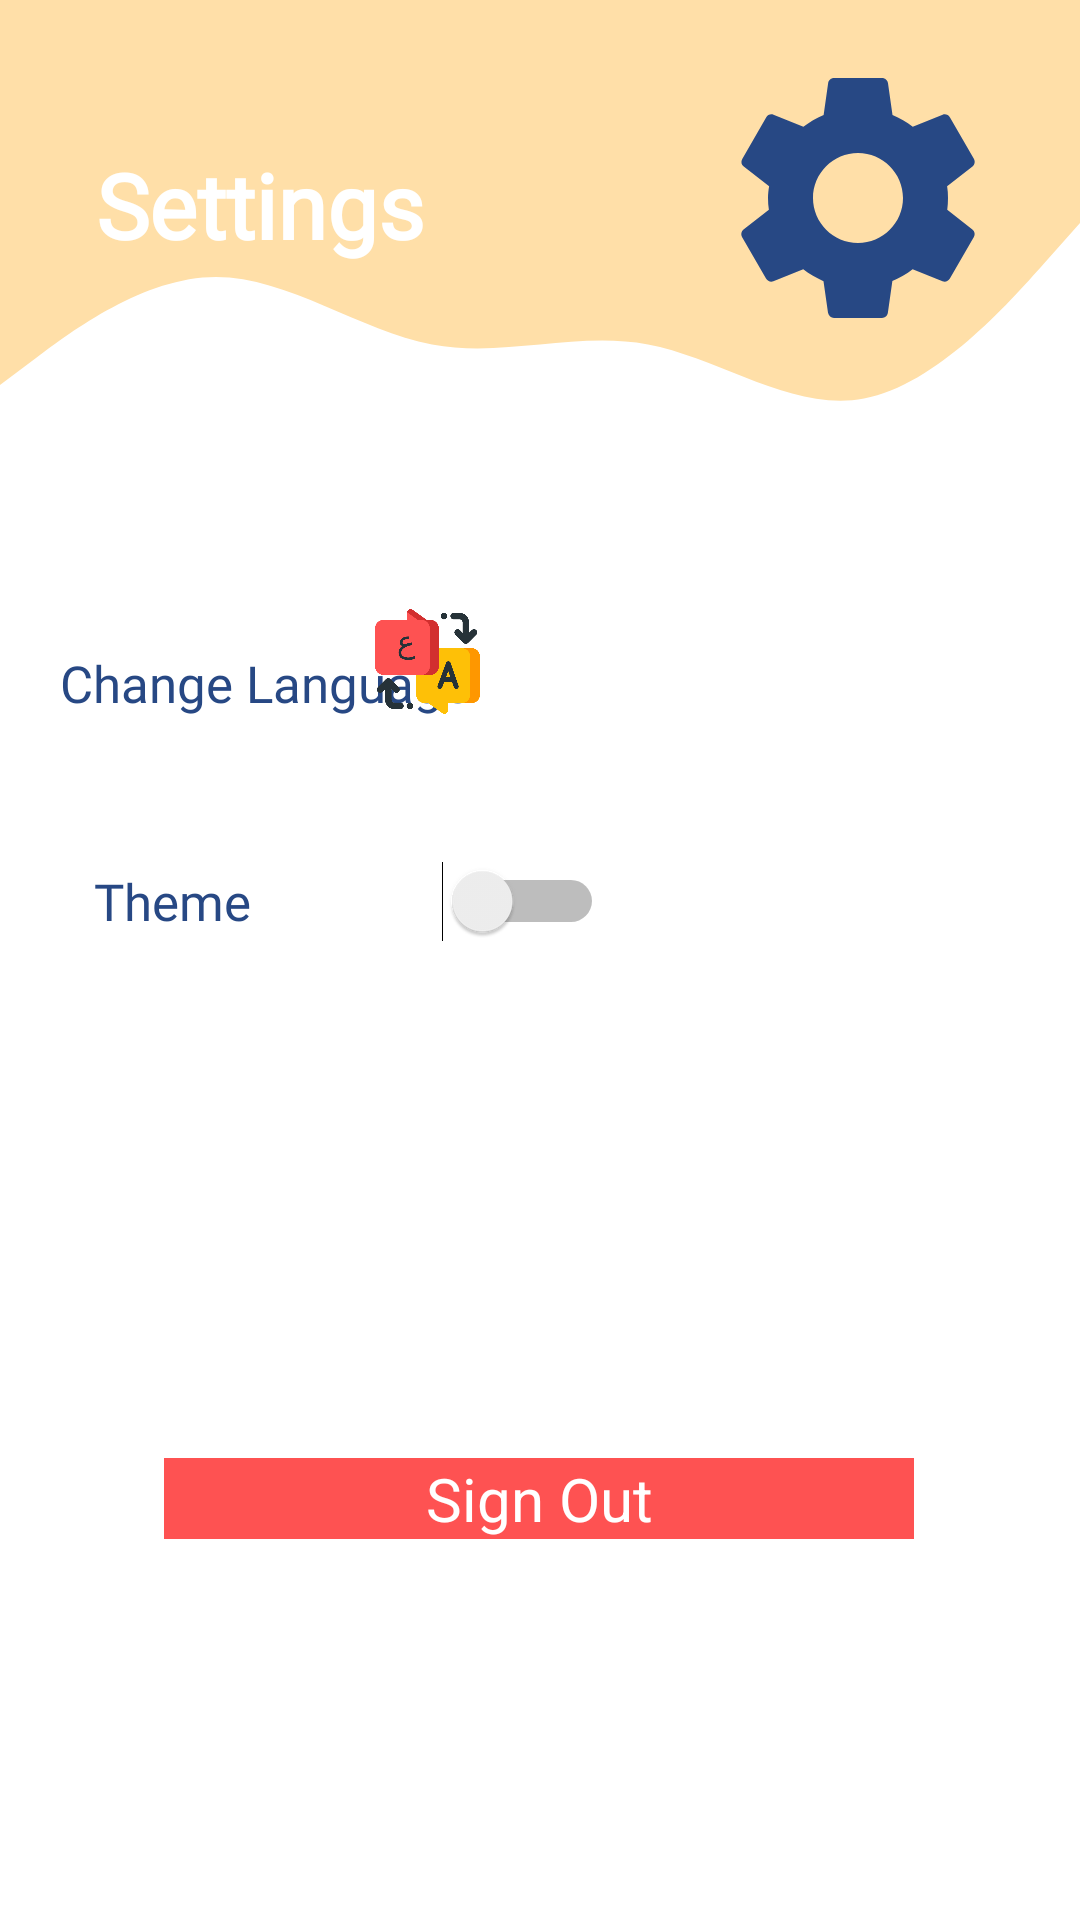

Android layout source for this screen:
<!-- AndroidManifest.xml: application theme Theme.PrivateTeacher -->
<!-- res/layout/fragment_setting.xml -->
<?xml version="1.0" encoding="utf-8"?>
<androidx.constraintlayout.widget.ConstraintLayout xmlns:android="http://schemas.android.com/apk/res/android"
    xmlns:app="http://schemas.android.com/apk/res-auto"
    xmlns:tools="http://schemas.android.com/tools"
    android:layout_width="match_parent"
    android:layout_height="match_parent"
    android:orientation="vertical"
    tools:context=".ui.SettingFragment">

    
    <View
        android:id="@+id/topView"
        android:layout_width="0dp"
        android:layout_height="0dp"
        android:layout_marginBottom="151dp"
        android:background="@color/pige"
        app:layout_constraintBottom_toTopOf="@+id/tvChangeLanguage"
        app:layout_constraintEnd_toEndOf="parent"
        app:layout_constraintHorizontal_bias="1.0"
        app:layout_constraintStart_toStartOf="parent"
        app:layout_constraintTop_toTopOf="parent" />

    <View
        android:id="@+id/view5"
        android:layout_width="0dp"
        android:layout_height="90dp"
        android:background="@drawable/wave"
        app:layout_constraintEnd_toEndOf="parent"
        app:layout_constraintHorizontal_bias="0.0"
        app:layout_constraintStart_toStartOf="parent"
        app:layout_constraintTop_toBottomOf="@+id/topView" />

    <ImageView
        android:id="@+id/imageView5"
        android:layout_width="100dp"
        android:layout_height="100dp"
        android:layout_marginTop="16dp"
        android:layout_marginEnd="24dp"
        android:contentDescription="@string/top_icon"
        app:layout_constraintEnd_toEndOf="parent"
        app:layout_constraintTop_toTopOf="parent"
        app:srcCompat="@drawable/ic_baseline_usersetting" />

    <TextView
        android:id="@+id/topText"
        android:layout_width="0dp"
        android:layout_height="wrap_content"
        android:layout_marginStart="32dp"
        android:layout_marginTop="48dp"
        android:fontFamily="@font/bitter"
        android:text="@string/settings"
        android:textColor="@android:color/white"
        android:textSize="30sp"
        android:textStyle="bold"
        app:layout_constraintEnd_toStartOf="@+id/imageView5"
        app:layout_constraintHorizontal_bias="0.0"
        app:layout_constraintStart_toStartOf="@+id/topView"
        app:layout_constraintTop_toTopOf="parent" />

    <Switch
        android:textColor="@color/myblue"
        android:id="@+id/dark"
        android:layout_width="170dp"
        android:layout_height="23dp"
        android:layout_marginTop="48dp"
        android:layout_marginRight="150dp"
        android:layout_marginStart="20dp"
        android:textSize="17sp"
        android:fontFamily="@font/bitter"
        android:text="@string/theme"
        app:layout_constraintEnd_toEndOf="parent"
        app:layout_constraintHorizontal_bias="0.066"
        app:layout_constraintStart_toStartOf="parent"
        app:layout_constraintTop_toBottomOf="@+id/tvChangeLanguage" />


    <TextView
        android:id="@+id/signOut"
        android:layout_width="250dp"
        android:layout_height="wrap_content"
        android:layout_marginTop="172dp"
        android:background="@color/myred"
        android:gravity="center_horizontal"
        android:text="@string/sign_out"
        android:textColor="@color/white"
        android:textSize="20dp"
        app:layout_constraintEnd_toEndOf="parent"
        app:layout_constraintHorizontal_bias="0.496"
        app:layout_constraintStart_toStartOf="parent"
        app:layout_constraintTop_toBottomOf="@+id/dark" />

    <TextView
        android:id="@+id/tvChangeLanguage"
        android:layout_width="wrap_content"
        android:layout_height="wrap_content"
        android:layout_marginStart="20dp"
        android:layout_marginRight="230dp"
        android:layout_marginBottom="401dp"
        android:textSize="17sp"
        android:fontFamily="@font/bitter"
        android:text="@string/change_language"
        android:textColor="@color/myblue"
        app:layout_constraintBottom_toBottomOf="parent"
        app:layout_constraintEnd_toEndOf="parent"
        app:layout_constraintHorizontal_bias="0.0"
        app:layout_constraintStart_toStartOf="parent"
        app:layout_constraintTop_toBottomOf="@+id/topView" />

    <ImageView
        android:layout_width="35dp"
        android:layout_height="35dp"
        android:layout_marginTop="46dp"
        android:layout_marginEnd="200dp"
        android:layout_marginBottom="49dp"
        android:background="@drawable/translate"
        app:layout_constraintBottom_toTopOf="@+id/dark"
        app:layout_constraintEnd_toEndOf="parent"
        app:layout_constraintHorizontal_bias="1.0"
        app:layout_constraintStart_toEndOf="@+id/tvChangeLanguage"
        app:layout_constraintTop_toBottomOf="@+id/view5"
        app:layout_constraintVertical_bias="1.0" />

</androidx.constraintlayout.widget.ConstraintLayout>
<!-- resources referenced by this layout -->
<resources>
  <color name="myblue">#274884</color>
  <color name="myred">#fe5252</color>
  <color name="pige">#ffdfa8</color>
  <color name="white">#FFFFFF</color>
  <!-- drawable ic_baseline_usersetting (drawable) -->
  <vector android:height="24dp" android:tint="#274884"
      android:viewportHeight="24" android:viewportWidth="24"
      android:width="24dp" xmlns:android="http://schemas.android.com/apk/res/android">
      <path android:fillColor="@android:color/white" android:pathData="M19.14,12.94c0.04,-0.3 0.06,-0.61 0.06,-0.94c0,-0.32 -0.02,-0.64 -0.07,-0.94l2.03,-1.58c0.18,-0.14 0.23,-0.41 0.12,-0.61l-1.92,-3.32c-0.12,-0.22 -0.37,-0.29 -0.59,-0.22l-2.39,0.96c-0.5,-0.38 -1.03,-0.7 -1.62,-0.94L14.4,2.81c-0.04,-0.24 -0.24,-0.41 -0.48,-0.41h-3.84c-0.24,0 -0.43,0.17 -0.47,0.41L9.25,5.35C8.66,5.59 8.12,5.92 7.63,6.29L5.24,5.33c-0.22,-0.08 -0.47,0 -0.59,0.22L2.74,8.87C2.62,9.08 2.66,9.34 2.86,9.48l2.03,1.58C4.84,11.36 4.8,11.69 4.8,12s0.02,0.64 0.07,0.94l-2.03,1.58c-0.18,0.14 -0.23,0.41 -0.12,0.61l1.92,3.32c0.12,0.22 0.37,0.29 0.59,0.22l2.39,-0.96c0.5,0.38 1.03,0.7 1.62,0.94l0.36,2.54c0.05,0.24 0.24,0.41 0.48,0.41h3.84c0.24,0 0.44,-0.17 0.47,-0.41l0.36,-2.54c0.59,-0.24 1.13,-0.56 1.62,-0.94l2.39,0.96c0.22,0.08 0.47,0 0.59,-0.22l1.92,-3.32c0.12,-0.22 0.07,-0.47 -0.12,-0.61L19.14,12.94zM12,15.6c-1.98,0 -3.6,-1.62 -3.6,-3.6s1.62,-3.6 3.6,-3.6s3.6,1.62 3.6,3.6S13.98,15.6 12,15.6z"/>
  </vector>
  <!-- drawable translate: png bitmap (drawable, 19363 bytes) -->
  <!-- drawable wave (drawable) -->
  <vector xmlns:android="http://schemas.android.com/apk/res/android"
      android:width="1440dp"
      android:height="320dp"
      android:viewportWidth="1440"
      android:viewportHeight="320">
    <path
        android:pathData="M0,288L48,272C96,256 192,224 288,197.3C384,171 480,149 576,165.3C672,181 768,235 864,250.7C960,267 1056,245 1152,250.7C1248,256 1344,288 1392,304L1440,320L1440,320L1392,320C1344,320 1248,320 1152,320C1056,320 960,320 864,320C768,320 672,320 576,320C480,320 384,320 288,320C192,320 96,320 48,320L0,320Z"
        android:fillColor="@color/colorPrimary"
        android:fillAlpha="1"/>
  </vector>
  <string name="change_language">Change Language</string>
  <string name="settings">Settings</string>
  <string name="sign_out">Sign Out</string>
  <string name="theme">Theme</string>
  <string name="top_icon">TOP ICON</string>
  <style name="Theme.PrivateTeacher" parent="Theme.MaterialComponents.DayNight.NoActionBar">
          
          <item name="colorPrimary">@color/myyellow</item>
          <item name="colorPrimaryVariant">@color/myyellow</item>
          <item name="colorOnPrimary">@color/myyellow</item>
  
          <item name="android:statusBarColor" tools:targetApi="l">?attr/colorPrimaryVariant</item>
          
      </style>
  <color name="colorPrimary">#0099ff</color>
  <color name="myyellow">#fbc366</color>
</resources>
